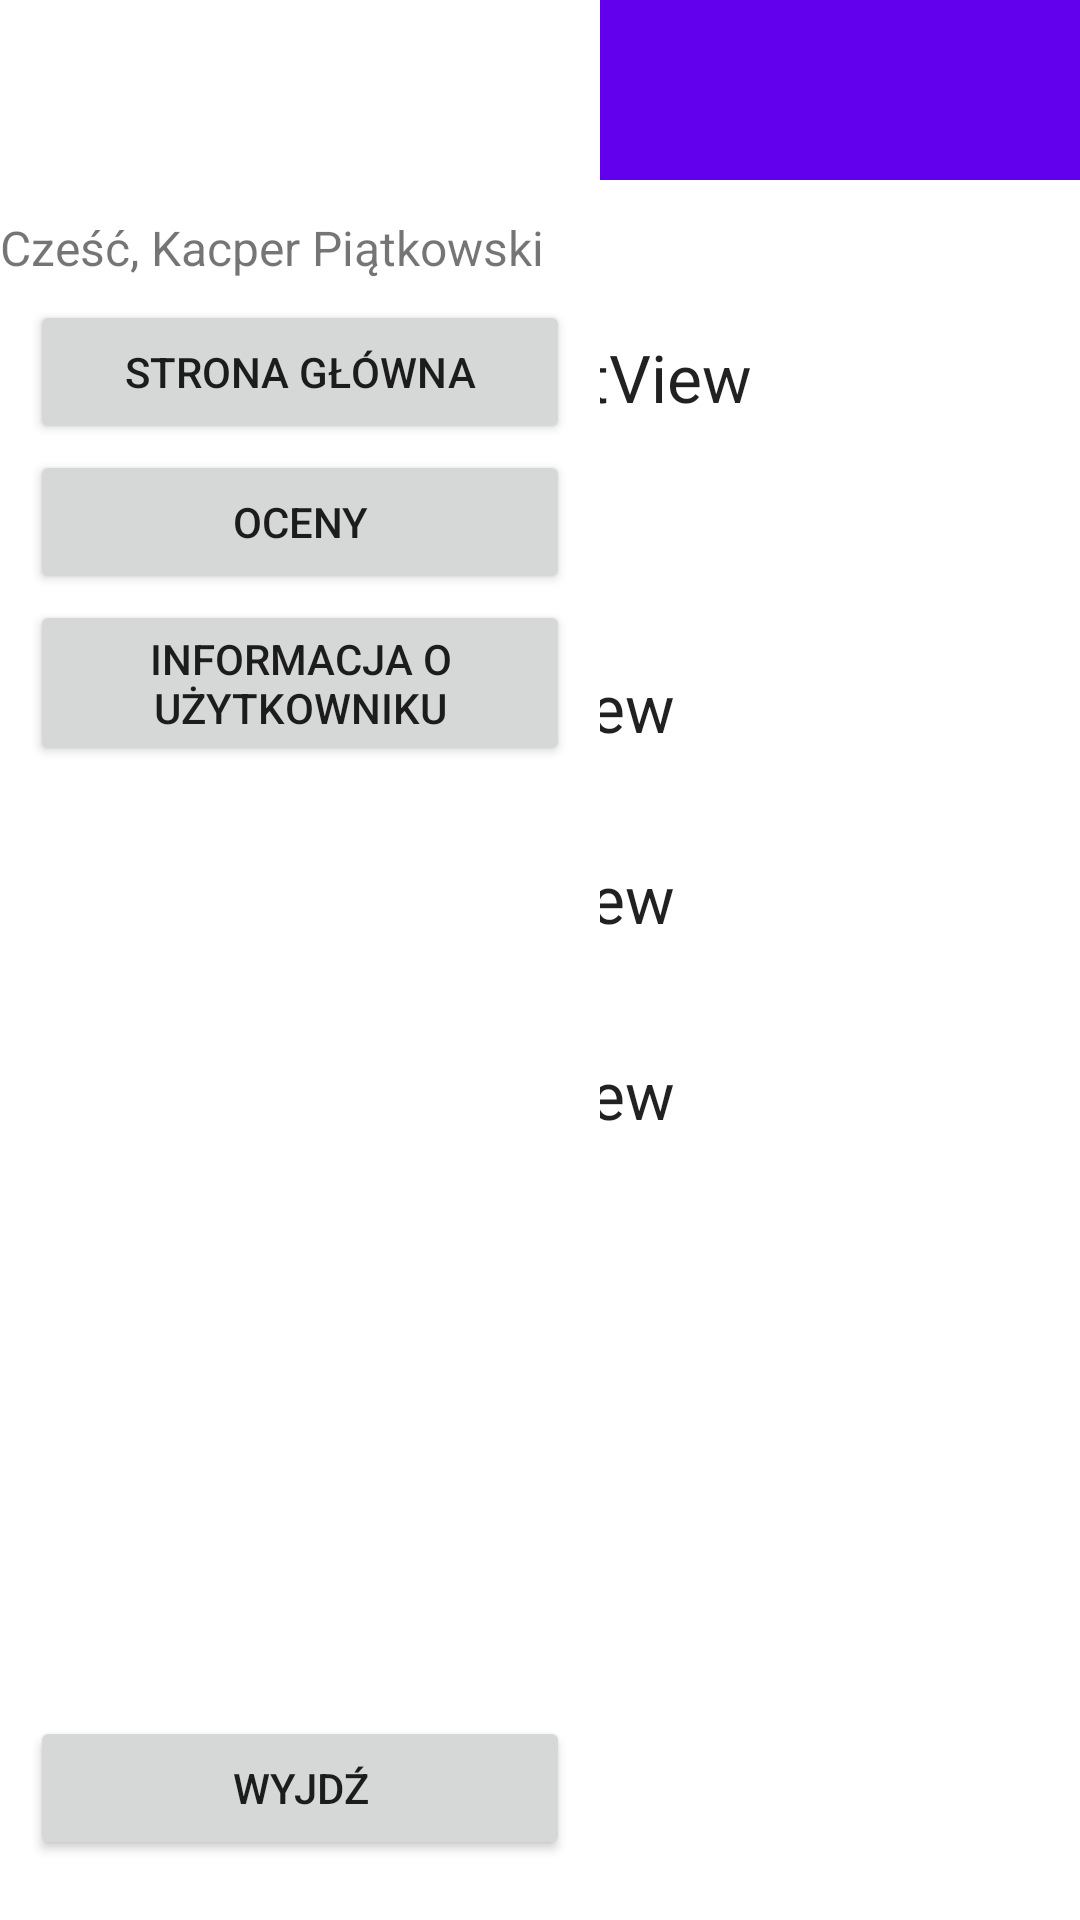

Here is an Android app screen rendered from its layout file. Give the layout XML and the strings, colors and styles it references.
<!-- AndroidManifest.xml: application theme Theme.ZadanieMobline -->
<!-- res/layout/activity_infouztykownik.xml -->
<?xml version="1.0" encoding="utf-8"?>
<androidx.constraintlayout.widget.ConstraintLayout xmlns:android="http://schemas.android.com/apk/res/android"
    xmlns:app="http://schemas.android.com/apk/res-auto"
    xmlns:tools="http://schemas.android.com/tools"
    android:layout_width="match_parent"
    android:layout_height="match_parent"
    tools:context=".MainActivity"
    tools:ignore="MissingDefaultResource">

    <com.google.android.material.navigation.NavigationView
        android:id="@+id/nav_view"
        android:layout_width="200dp"
        android:layout_height="match_parent"
        android:layout_gravity="start"
        tools:ignore="MissingConstraints">

        <LinearLayout
            android:layout_width="match_parent"
            android:layout_height="100dp"
            android:gravity="center_horizontal|center_vertical"
            android:orientation="vertical">

            <LinearLayout
                android:layout_width="65dp"
                android:layout_height="65dp"
                android:orientation="horizontal">

                <androidx.cardview.widget.CardView
                    android:layout_width="65dp"
                    android:layout_height="65dp"
                    android:layout_marginEnd="10dp"
                    app:cardCornerRadius="50dp"
                    app:cardElevation="0dp">

                    <ImageView
                        android:layout_width="65dp"
                        android:layout_height="60dp"
                        android:layout_gravity="center_vertical"
                        android:src="@drawable/ikonka"
                        tools:srcCompat="@drawable/ikonka" />
                </androidx.cardview.widget.CardView>


            </LinearLayout>

            <LinearLayout
                android:layout_width="match_parent"
                android:layout_height="wrap_content"
                android:gravity="center_vertical"
                android:orientation="vertical">

                <TextView
                    android:layout_width="wrap_content"
                    android:layout_height="wrap_content"
                    android:layout_gravity="center_vertical"
                    android:fontFamily="sans-serif"
                    android:text="Cześć, Kacper Piątkowski "
                    android:textSize="16sp" />

            </LinearLayout>
        </LinearLayout>

        <Button
            android:id="@+id/strgl"
            android:layout_width="match_parent"
            android:layout_height="wrap_content"
            android:layout_marginHorizontal="10dp"
            android:layout_marginTop="100dp"
            android:text="Strona główna"
            app:cornerRadius="20dp" />


        <Button
            android:id="@+id/oceny"
            android:layout_width="match_parent"
            android:layout_height="wrap_content"
            android:layout_marginHorizontal="10dp"
            android:layout_marginTop="150dp"
            android:text="Oceny"
            app:cornerRadius="20dp" />

        <Button
            android:id="@+id/inf"
            android:layout_width="match_parent"
            android:layout_height="wrap_content"
            android:layout_marginHorizontal="10dp"
            android:layout_marginTop="200dp"
            android:text="Informacja o użytkowniku"
            app:cornerRadius="20dp" />

        <Button
            android:id="@+id/btnwyjdz"
            android:layout_width="match_parent"
            android:layout_height="wrap_content"
            android:layout_gravity="bottom"
            android:layout_marginHorizontal="10dp"
            android:layout_marginBottom="20dp"
            android:text="Wyjdź"
            app:cornerRadius="20dp" />

    </com.google.android.material.navigation.NavigationView>

    <TextView
        android:id="@+id/imieid"
        android:layout_width="wrap_content"
        android:layout_height="wrap_content"
        android:text="TextView"
        android:textAppearance="@style/TextAppearance.AppCompat.Large"
        app:layout_constraintBottom_toBottomOf="parent"
        app:layout_constraintEnd_toEndOf="parent"
        app:layout_constraintStart_toStartOf="parent"
        app:layout_constraintTop_toTopOf="@+id/toolbar"
        app:layout_constraintVertical_bias="0.362" />

    <androidx.appcompat.widget.Toolbar
        android:id="@+id/toolbar"
        android:layout_width="match_parent"
        android:layout_height="60dp"
        android:background="?attr/colorPrimary"
        android:minHeight="?attr/actionBarSize"
        android:theme="?attr/actionBarTheme"
        app:layout_constraintEnd_toEndOf="parent"
        app:layout_constraintStart_toStartOf="parent"
        app:layout_constraintTop_toTopOf="parent"/>

    <RelativeLayout
        android:id="@+id/relativeLayout"
        android:layout_width="match_parent"
        android:layout_height="wrap_content"
        tools:ignore="MissingConstraints"
        tools:layout_editor_absoluteX="0dp"
        tools:layout_editor_absoluteY="0dp">

        <ImageView
            android:id="@+id/ikonka"
            android:layout_width="50dp"
            android:layout_height="50dp"
            android:layout_marginLeft="10dp"
            android:layout_marginTop="5dp"
            android:src="@drawable/menuicon" />

    </RelativeLayout>

    <TextView
        android:id="@+id/nazwiskoid"
        android:layout_width="wrap_content"
        android:layout_height="wrap_content"
        android:text="TextView"
        android:textAppearance="@style/TextAppearance.AppCompat.Large"
        app:layout_constraintBottom_toBottomOf="parent"
        app:layout_constraintEnd_toEndOf="parent"
        app:layout_constraintStart_toStartOf="parent"
        app:layout_constraintTop_toTopOf="@+id/toolbar"
        app:layout_constraintVertical_bias="0.466" />

    <TextView
        android:id="@+id/klasaid"
        android:layout_width="wrap_content"
        android:layout_height="wrap_content"
        android:text="TextView"
        android:textAppearance="@style/TextAppearance.AppCompat.Large"
        app:layout_constraintBottom_toBottomOf="parent"
        app:layout_constraintEnd_toEndOf="parent"
        app:layout_constraintStart_toStartOf="parent"
        app:layout_constraintTop_toTopOf="@+id/toolbar"
        app:layout_constraintVertical_bias="0.573" />

    <TextView
        android:id="@+id/nickid"
        android:layout_width="wrap_content"
        android:layout_height="wrap_content"
        android:text="TextView"
        android:textAppearance="@style/TextAppearance.AppCompat.Large"
        app:layout_constraintBottom_toBottomOf="parent"
        app:layout_constraintEnd_toEndOf="parent"
        app:layout_constraintHorizontal_bias="0.596"
        app:layout_constraintStart_toStartOf="parent"
        app:layout_constraintTop_toTopOf="@+id/toolbar"
        app:layout_constraintVertical_bias="0.182" />

</androidx.constraintlayout.widget.ConstraintLayout>
<!-- resources referenced by this layout -->
<resources>
  <style name="Theme.ZadanieMobline" parent="Theme.MaterialComponents.DayNight.DarkActionBar">
          
          <item name="colorPrimary">@color/purple_500</item>
          <item name="colorPrimaryVariant">@color/purple_700</item>
          <item name="colorOnPrimary">@color/white</item>
          
          <item name="colorSecondary">@color/teal_200</item>
          <item name="colorSecondaryVariant">@color/teal_700</item>
          <item name="colorOnSecondary">@color/black</item>
          
          <item name="android:statusBarColor">?attr/colorPrimaryVariant</item>
          
      </style>
  <!-- not gathered from this repository: default colours our renderer supplied (Android Studio template values) -->
  <color name="purple_500">#FF6200EE</color>
  <color name="purple_700">#FF3700B3</color>
  <color name="teal_200">#FF03DAC5</color>
  <color name="teal_700">#FF018786</color>
  <color name="black">#FF000000</color>
  <color name="white">#FFFFFFFF</color>
</resources>
